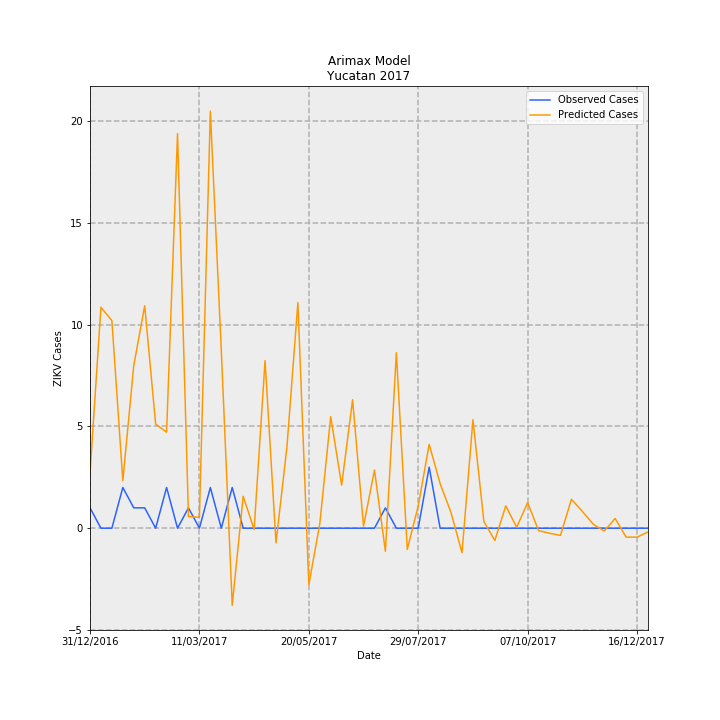

The data file committed next to this chart (first rows):
Date, predictions_incidence, observed_incidence, Predicted Cases, Observed Cases, error
31/12/2016, 0.1289, 0.04768, 2.702, 1, -1.702
07/01/2017, 0.5176, 0.0, 10.86, 0.0, -10.86
14/01/2017, 0.4864, 0.0, 10.2, 0.0, -10.2
21/01/2017, 0.1112, 0.09537, 2.333, 2, -0.3326
28/01/2017, 0.3811, 0.04768, 7.993, 1, -6.993
04/02/2017, 0.5211, 0.04768, 10.93, 1, -9.929
11/02/2017, 0.244, 0.0, 5.117, 0.0, -5.117
18/02/2017, 0.225, 0.09537, 4.718, 2, -2.718
25/02/2017, 0.9246, 0.0, 19.39, 0.0, -19.39
04/03/2017, 0.02701, 0.04768, 0.5664, 1, 0.4336
11/03/2017, 0.02564, 0.0, 0.5378, 0.0, -0.5378
18/03/2017, 0.9772, 0.09537, 20.49, 2, -18.49
25/03/2017, 0.4167, 0.0, 8.739, 0.0, -8.739
01/04/2017, -0.1806, 0.09537, -3.788, 2, 5.788
08/04/2017, 0.07483, 0.0, 1.569, 0.0, -1.569
15/04/2017, -0.00327, 0.0, -0.06858, 0.0, 0.06858
22/04/2017, 0.3926, 0.0, 8.234, 0.0, -8.234
29/04/2017, -0.03449, 0.0, -0.7234, 0.0, 0.7234
06/05/2017, 0.1906, 0.0, 3.997, 0.0, -3.997
13/05/2017, 0.5286, 0.0, 11.09, 0.0, -11.09
20/05/2017, -0.1323, 0.0, -2.775, 0.0, 2.775
27/05/2017, 0.009754, 0.0, 0.2046, 0.0, -0.2046
03/06/2017, 0.2614, 0.0, 5.482, 0.0, -5.482
10/06/2017, 0.1007, 0.0, 2.112, 0.0, -2.112
17/06/2017, 0.301, 0.0, 6.312, 0.0, -6.312
24/06/2017, 0.004891, 0.0, 0.1026, 0.0, -0.1026
01/07/2017, 0.1362, 0.0, 2.856, 0.0, -2.856
08/07/2017, -0.05417, 0.04768, -1.136, 1, 2.136
15/07/2017, 0.4111, 0.0, 8.621, 0.0, -8.621
22/07/2017, -0.04967, 0.0, -1.042, 0.0, 1.042
29/07/2017, 0.05229, 0.0, 1.097, 0.0, -1.097
05/08/2017, 0.1964, 0.143, 4.119, 3.0, -1.119
12/08/2017, 0.1047, 0.0, 2.195, 0.0, -2.195
19/08/2017, 0.03606, 0.0, 0.7562, 0.0, -0.7562
26/08/2017, -0.05741, 0.0, -1.204, 0.0, 1.204
02/09/2017, 0.2542, 0.0, 5.332, 0.0, -5.332
09/09/2017, 0.01555, 0.0, 0.3262, 0.0, -0.3262
16/09/2017, -0.02865, 0.0, -0.6008, 0.0, 0.6008
23/09/2017, 0.05214, 0.0, 1.093, 0.0, -1.093
30/09/2017, 0.002019, 0.0, 0.04233, 0.0, -0.04233
07/10/2017, 0.06015, 0.0, 1.262, 0.0, -1.262
14/10/2017, -0.005748, 0.0, -0.1206, 0.0, 0.1206
21/10/2017, -0.01183, 0.0, -0.2481, 0.0, 0.2481
28/10/2017, -0.01695, 0.0, -0.3555, 0.0, 0.3555
04/11/2017, 0.06773, 0.0, 1.42, 0.0, -1.42
11/11/2017, 0.03938, 0.0, 0.8258, 0.0, -0.8258
18/11/2017, 0.009239, 0.0, 0.1938, 0.0, -0.1938
25/11/2017, -0.006645, 0.0, -0.1394, 0.0, 0.1394
02/12/2017, 0.02269, 0.0, 0.4759, 0.0, -0.4759
09/12/2017, -0.02107, 0.0, -0.4418, 0.0, 0.4418
16/12/2017, -0.02095, 0.0, -0.4393, 0.0, 0.4393
23/12/2017, -0.008712, 0.0, -0.1827, 0.0, 0.1827
